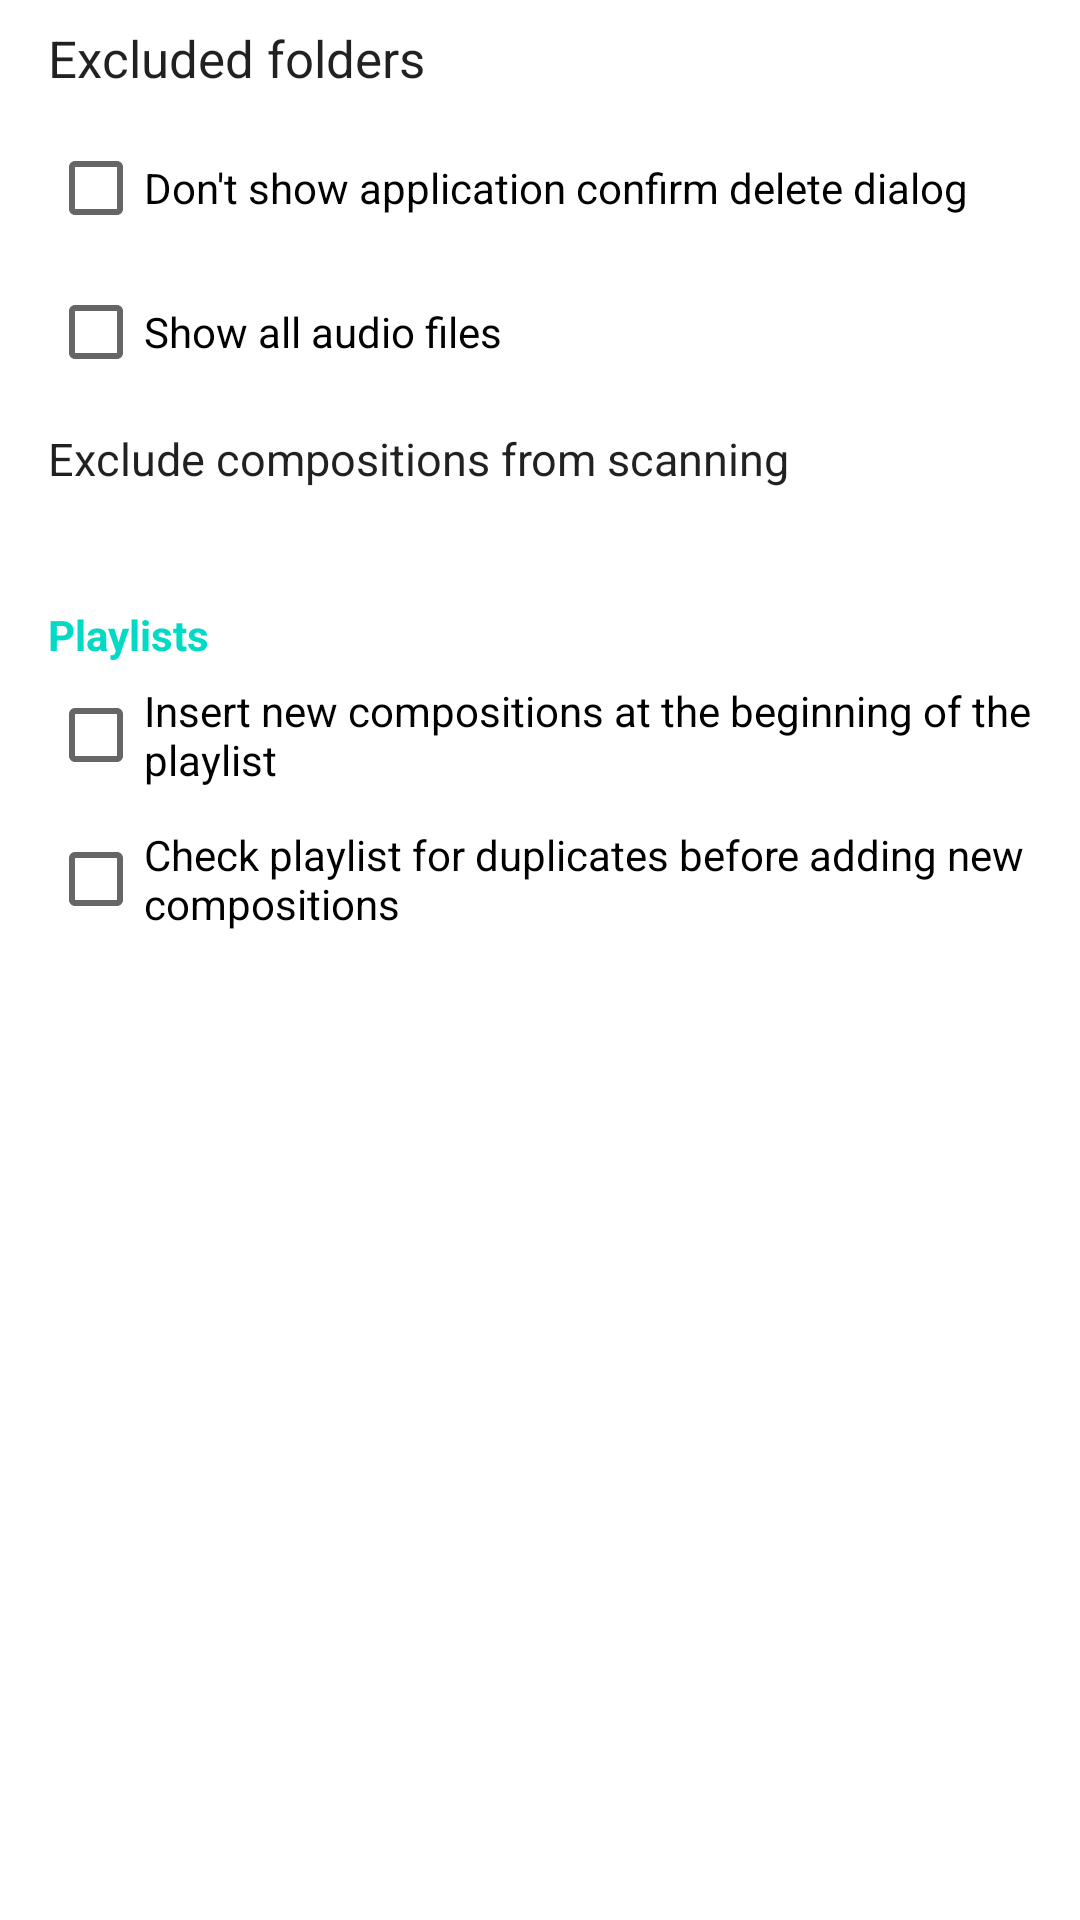

Layout XML and referenced resources for this Android screen:
<!-- AndroidManifest.xml: application theme AppTheme -->
<!-- res/layout/fragment_library_settings.xml -->
<?xml version="1.0" encoding="utf-8"?>
<FrameLayout xmlns:android="http://schemas.android.com/apk/res/android"
    xmlns:tools="http://schemas.android.com/tools"
    xmlns:app="http://schemas.android.com/apk/res-auto"
    android:layout_width="match_parent"
    android:layout_height="match_parent">

    <androidx.core.widget.NestedScrollView
        android:id="@+id/nsvContainer"
        android:layout_width="match_parent"
        android:layout_height="match_parent"
        android:overScrollMode="ifContentScrolls"
        android:background="?android:attr/colorBackground">

        <androidx.constraintlayout.widget.ConstraintLayout
            android:id="@+id/fl_container"
            android:layout_width="match_parent"
            android:layout_height="wrap_content">

            <TextView
                android:id="@+id/tvExcludedFolders"
                style="@style/TextStyleButton"
                android:layout_width="match_parent"
                android:layout_height="wrap_content"
                android:text="@string/excluded_folders"
                app:layout_constraintStart_toStartOf="parent"
                app:layout_constraintEnd_toEndOf="parent"
                app:layout_constraintTop_toTopOf="parent"/>

            <CheckBox
                style="@style/CheckboxStyle"
                android:id="@+id/cbDoNotShowDeleteDialog"
                android:layout_width="match_parent"
                android:layout_height="wrap_content"
                android:text="@string/do_not_show_confirm_delete_dialog"
                android:layout_marginEnd="@dimen/content_horizontal_margin"
                android:layout_marginStart="@dimen/content_horizontal_margin"
                app:layout_constraintStart_toStartOf="parent"
                app:layout_constraintEnd_toEndOf="parent"
                app:layout_constraintTop_toBottomOf="@id/tvExcludedFolders"/>

            <CheckBox
                style="@style/CheckboxStyle"
                android:id="@+id/cbShowAllAudioFiles"
                android:layout_width="match_parent"
                android:layout_height="wrap_content"
                android:text="@string/show_all_audio_files"
                android:layout_marginEnd="@dimen/content_horizontal_margin"
                android:layout_marginStart="@dimen/content_horizontal_margin"
                app:layout_constraintStart_toStartOf="parent"
                app:layout_constraintEnd_toEndOf="parent"
                app:layout_constraintTop_toBottomOf="@id/cbDoNotShowDeleteDialog"/>

            <TextView
                style="@style/TextStyle.Medium"
                android:id="@+id/tvAudioMinDurationTitle"
                android:layout_width="match_parent"
                android:layout_height="wrap_content"
                android:paddingStart="@dimen/content_horizontal_margin"
                android:paddingEnd="@dimen/content_horizontal_margin"
                android:paddingTop="@dimen/content_vertical_margin"
                android:text="@string/exclude_compositions_with_duration_less_than"
                app:layout_constraintTop_toBottomOf="@id/cbShowAllAudioFiles"
                app:layout_constraintStart_toStartOf="parent"
                app:layout_constraintEnd_toEndOf="parent"/>

            <TextView
                style="@style/TextStyle.Subtitle"
                android:id="@+id/tvAudioMinDurationValue"
                android:layout_width="match_parent"
                android:layout_height="wrap_content"
                android:paddingStart="@dimen/content_horizontal_margin"
                android:paddingEnd="@dimen/content_horizontal_margin"
                android:paddingTop="@dimen/content_spacing_margin"
                android:paddingBottom="@dimen/content_vertical_margin"
                tools:text="@string/with_duration_less_than"
                app:layout_constraintTop_toBottomOf="@id/tvAudioMinDurationTitle"
                app:layout_constraintStart_toStartOf="parent"
                app:layout_constraintEnd_toEndOf="parent"/>

            <FrameLayout
                android:id="@+id/flAudioMinDurationClickableArea"
                android:layout_width="0dp"
                android:layout_height="0dp"
                android:foreground="?selectableItemBackground"
                android:contentDescription="@string/exclude_compositions_with_duration_less_than"
                app:layout_constraintTop_toTopOf="@id/tvAudioMinDurationTitle"
                app:layout_constraintBottom_toBottomOf="@id/tvAudioMinDurationValue"
                app:layout_constraintStart_toStartOf="parent"
                app:layout_constraintEnd_toEndOf="parent"/>

            <TextView
                style="@style/TextStyle.ContentTitle"
                android:id="@+id/tvPlaylistsTitle"
                android:layout_width="0dp"
                android:layout_height="wrap_content"
                android:text="@string/play_lists"
                android:layout_marginTop="@dimen/content_vertical_margin"
                android:layout_marginEnd="@dimen/content_horizontal_margin"
                android:layout_marginStart="@dimen/content_horizontal_margin"
                app:layout_constraintStart_toStartOf="parent"
                app:layout_constraintEnd_toEndOf="parent"
                app:layout_constraintTop_toBottomOf="@id/tvAudioMinDurationValue"/>

            <CheckBox
                style="@style/CheckboxStyle"
                android:id="@+id/cbPlaylistInsertStart"
                android:layout_width="0dp"
                android:layout_height="wrap_content"
                android:text="@string/insert_to_playlist_beginning"
                android:layout_marginEnd="@dimen/content_horizontal_margin"
                android:layout_marginStart="@dimen/content_horizontal_margin"
                app:layout_constraintStart_toStartOf="parent"
                app:layout_constraintEnd_toEndOf="parent"
                app:layout_constraintTop_toBottomOf="@id/tvPlaylistsTitle"/>

            <CheckBox
                style="@style/CheckboxStyle"
                android:id="@+id/cbPlaylistDuplicateCheck"
                android:layout_width="0dp"
                android:layout_height="wrap_content"
                android:text="@string/check_for_duplicates"
                android:layout_marginEnd="@dimen/content_horizontal_margin"
                android:layout_marginStart="@dimen/content_horizontal_margin"
                app:layout_constraintStart_toStartOf="parent"
                app:layout_constraintEnd_toEndOf="parent"
                app:layout_constraintTop_toBottomOf="@id/cbPlaylistInsertStart"/>


        </androidx.constraintlayout.widget.ConstraintLayout>
    </androidx.core.widget.NestedScrollView>
</FrameLayout>
<!-- resources referenced by this layout -->
<resources>
  <dimen name="content_horizontal_margin">16dp</dimen>
  <dimen name="content_spacing_margin">4dp</dimen>
  <dimen name="content_vertical_margin">8dp</dimen>
  <string name="check_for_duplicates">Check playlist for duplicates before adding new compositions</string>
  <string name="do_not_show_confirm_delete_dialog">Don\'t show application confirm delete dialog</string>
  <string name="exclude_compositions_with_duration_less_than">Exclude compositions from scanning</string>
  <string name="excluded_folders">Excluded folders</string>
  <string name="insert_to_playlist_beginning">Insert new compositions at the beginning of the playlist</string>
  <string name="play_lists">Playlists</string>
  <string name="show_all_audio_files">Show all audio files</string>
  <string name="with_duration_less_than">With duration less than %s</string>
  <style name="TextStyle.ContentTitle">
          <item name="android:textSize">14sp</item>
          <item name="android:textColor">?attr/colorAccent</item>
          <item name="android:textStyle">bold</item>
      </style>
  <style name="TextStyle.Medium">
          <item name="android:textSize">15sp</item>
      </style>
  <style name="TextStyle.Subtitle">
          <item name="android:textColor">@color/color_text_secondary</item>
          <item name="android:textSize">14sp</item>
      </style>
  <style name="TextStyleButton" parent="@style/Base.TextAppearance.AppCompat.Body1">
          <item name="android:background">?selectableItemBackground</item>
          <item name="android:paddingTop">@dimen/content_vertical_margin</item>
          <item name="android:paddingBottom">@dimen/content_vertical_margin</item>
          <item name="android:paddingStart">@dimen/content_horizontal_margin</item>
          <item name="android:paddingEnd">@dimen/content_horizontal_margin</item>
          <item name="android:textSize">17sp</item>
          <item name="android:textAlignment">viewStart</item>
      </style>
</resources>
